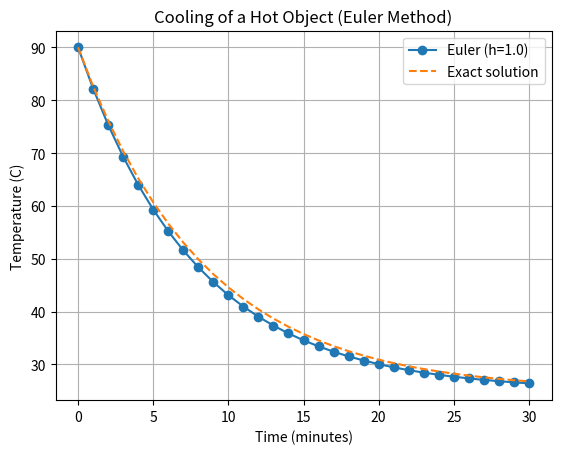

Write the Python code that produced this figure. (Note: this script raises an exception after producing the figure.)
import numpy as np
import matplotlib.pyplot as plt

T_ambient = 25.0
T_initial = 90.0
k = 0.12
h = 1.0  
end_time = 30.0

def cooling_rate(T):
    return -k * (T - T_ambient)

time = np.arange(0, end_time + h, h)
temperature = np.zeros_like(time)
temperature[0] = T_initial

for i in range(len(time) - 1):
    temperature[i + 1] = temperature[i] + h * cooling_rate(temperature[i])


exact = T_ambient + (T_initial - T_ambient) * np.exp(-k * time)

print(f"Euler temperature after 30 min: {temperature[-1]:.2f} C")
print(f"Exact temperature after 30 min: {exact[-1]:.2f} C")
print(f"Final absolute error:          {abs(temperature[-1] - exact[-1]):.4f} C")

plt.plot(time, temperature, marker="o", label="Euler (h=1.0)")
plt.plot(time, exact, label="Exact solution", linestyle="--")
plt.xlabel("Time (minutes)")
plt.ylabel("Temperature (C)")
plt.title("Cooling of a Hot Object (Euler Method)")
plt.legend()
plt.grid(True)
plt.savefig("starter/task_17_euler_cooling.png")
plt.show()
